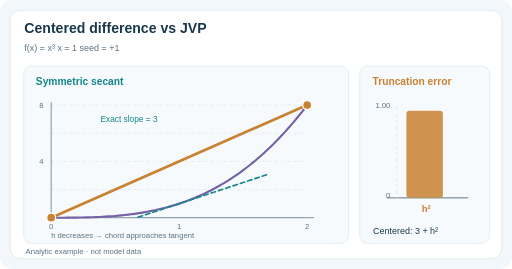
t = 0.00 s
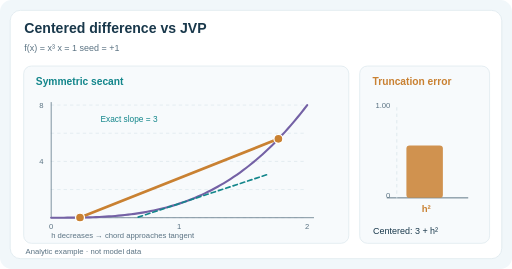
t = 1.74 s
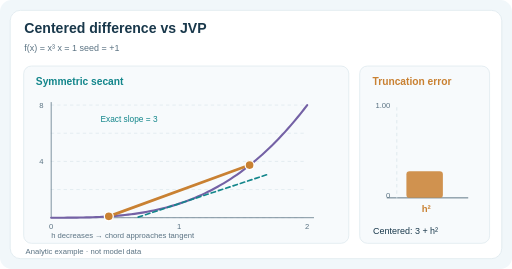
t = 3.36 s
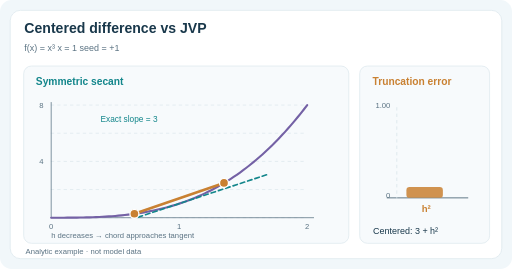
t = 4.92 s
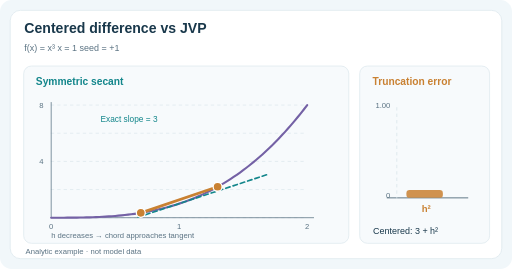
t = 6.72 s
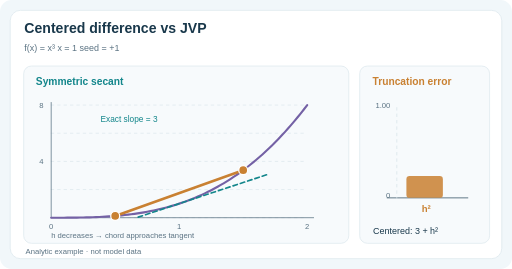
t = 8.28 s

The animated SVG that drew these frames (rendered in a browser with its animation timeline set to each time). Animation: 10 SMIL elements (animate=10); frames cover the first 8.28 s, repeats indefinitely.

<svg xmlns="http://www.w3.org/2000/svg" viewBox="0 0 800 420" role="img" aria-labelledby="title desc"><title id="title">Directional derivatives: centered difference versus exact JVP</title><desc id="desc">For f(x)=x cubed at x one, the centered finite difference equals three plus h squared, whereas the exact derivative is three. Symmetric secant endpoints and a truncation-error bar move continuously as h shrinks then grows.</desc><defs><marker id="arr-teal" markerWidth="7" markerHeight="7" refX="5.5" refY="3" orient="auto"><path d="M0 0L6 3L0 6Z" fill="#13868b"/></marker><marker id="arr-amber" markerWidth="7" markerHeight="7" refX="5.5" refY="3" orient="auto"><path d="M0 0L6 3L0 6Z" fill="#c98132"/></marker><marker id="arr-purple" markerWidth="7" markerHeight="7" refX="5.5" refY="3" orient="auto"><path d="M0 0L6 3L0 6Z" fill="#7461a5"/></marker></defs><rect x="0.00" y="0.00" width="800.00" height="420.00" rx="18" fill="#f1f7fa" stroke="none"/><rect x="16.00" y="16.00" width="768.00" height="388.00" rx="16" fill="#fff" stroke="#d8e4eb"/><text x="38.00" y="52.00" font-family="Arial,Helvetica,sans-serif" font-size="22" fill="#19384b" text-anchor="start" font-weight="700">Centered difference vs JVP</text><text x="38.00" y="79.00" font-family="Arial,Helvetica,sans-serif" font-size="14" fill="#5b7383" text-anchor="start">f(x) = x³       x = 1       seed = +1</text><rect x="37.00" y="103.00" width="508.00" height="277.00" rx="12" fill="#f7fafc" stroke="#d8e4eb"/><rect x="562.00" y="103.00" width="203.00" height="277.00" rx="12" fill="#f7fafc" stroke="#d8e4eb"/><text x="56.00" y="132.00" font-family="Arial,Helvetica,sans-serif" font-size="16" fill="#13868b" text-anchor="start" font-weight="700">Symmetric secant</text><text x="582.00" y="132.00" font-family="Arial,Helvetica,sans-serif" font-size="16" fill="#c98132" text-anchor="start" font-weight="700">Truncation error</text><line x1="80.00" y1="340.00" x2="480.00" y2="340.00" stroke="#d8e4eb" stroke-width="1" stroke-linecap="round" stroke-dasharray="4 6"/><line x1="80.00" y1="296.00" x2="480.00" y2="296.00" stroke="#d8e4eb" stroke-width="1" stroke-linecap="round" stroke-dasharray="4 6"/><line x1="80.00" y1="252.00" x2="480.00" y2="252.00" stroke="#d8e4eb" stroke-width="1" stroke-linecap="round" stroke-dasharray="4 6"/><line x1="80.00" y1="208.00" x2="480.00" y2="208.00" stroke="#d8e4eb" stroke-width="1" stroke-linecap="round" stroke-dasharray="4 6"/><line x1="80.00" y1="164.00" x2="480.00" y2="164.00" stroke="#d8e4eb" stroke-width="1" stroke-linecap="round" stroke-dasharray="4 6"/><line x1="80.00" y1="340.00" x2="490.00" y2="340.00" stroke="#5b7383" stroke-width="1.2" stroke-linecap="round"/><line x1="80.00" y1="340.00" x2="80.00" y2="160.00" stroke="#5b7383" stroke-width="1.2" stroke-linecap="round"/><text x="80.00" y="358.00" font-family="Arial,Helvetica,sans-serif" font-size="12" fill="#5b7383" text-anchor="middle">0</text><text x="280.00" y="358.00" font-family="Arial,Helvetica,sans-serif" font-size="12" fill="#5b7383" text-anchor="middle">1</text><text x="480.00" y="358.00" font-family="Arial,Helvetica,sans-serif" font-size="12" fill="#5b7383" text-anchor="middle">2</text><text x="68.00" y="168.00" font-family="Arial,Helvetica,sans-serif" font-size="12" fill="#5b7383" text-anchor="end">8</text><text x="68.00" y="256.00" font-family="Arial,Helvetica,sans-serif" font-size="12" fill="#5b7383" text-anchor="end">4</text><path d="M80.00 340.00 L85.00 340.00 L90.00 340.00 L95.00 339.99 L100.00 339.98 L105.00 339.96 L110.00 339.93 L115.00 339.88 L120.00 339.82 L125.00 339.75 L130.00 339.66 L135.00 339.54 L140.00 339.41 L145.00 339.24 L150.00 339.06 L155.00 338.84 L160.00 338.59 L165.00 338.31 L170.00 338.00 L175.00 337.64 L180.00 337.25 L185.00 336.82 L190.00 336.34 L195.00 335.82 L200.00 335.25 L205.00 334.63 L210.00 333.96 L215.00 333.23 L220.00 332.45 L225.00 331.62 L230.00 330.72 L235.00 329.76 L240.00 328.74 L245.00 327.65 L250.00 326.49 L255.00 325.26 L260.00 323.96 L265.00 322.59 L270.00 321.14 L275.00 319.61 L280.00 318.00 L285.00 316.31 L290.00 314.53 L295.00 312.67 L300.00 310.72 L305.00 308.68 L310.00 306.54 L315.00 304.31 L320.00 301.98 L325.00 299.56 L330.00 297.03 L335.00 294.40 L340.00 291.67 L345.00 288.82 L350.00 285.87 L355.00 282.81 L360.00 279.63 L365.00 276.34 L370.00 272.93 L375.00 269.40 L380.00 265.75 L385.00 261.98 L390.00 258.07 L395.00 254.05 L400.00 249.89 L405.00 245.60 L410.00 241.17 L415.00 236.61 L420.00 231.91 L425.00 227.08 L430.00 222.09 L435.00 216.97 L440.00 211.70 L445.00 206.28 L450.00 200.70 L455.00 194.98 L460.00 189.10 L465.00 183.07 L470.00 176.87 L475.00 170.52 L480.00 164.00" fill="none" stroke="#7461a5" stroke-width="3.3" stroke-linejoin="round" stroke-linecap="round" /><line x1="216.00" y1="339.12" x2="420.00" y2="271.80" stroke="#13868b" stroke-width="2.6" stroke-linecap="round" stroke-dasharray="7 5"/><text x="157.00" y="191.00" font-family="Arial,Helvetica,sans-serif" font-size="13" fill="#13868b" text-anchor="start">Exact slope = 3</text><line x1="160.00" y1="338.59" x2="400.00" y2="249.89" stroke="#c98132" stroke-width="4.2" stroke-linecap="round"><animate attributeName="x1" values="80.00;100.00;120.00;140.00;160.00;180.00;200.00;220.00;240.00;220.00;200.00;180.00;160.00;140.00;120.00;100.00;80.00" keyTimes="0.00;0.06;0.13;0.19;0.25;0.31;0.38;0.44;0.50;0.56;0.63;0.69;0.75;0.81;0.88;0.94;1.00" dur="12s" repeatCount="indefinite" calcMode="linear"/><animate attributeName="y1" values="340.00;339.98;339.82;339.41;338.59;337.25;335.25;332.45;328.74;332.45;335.25;337.25;338.59;339.41;339.82;339.98;340.00" keyTimes="0.00;0.06;0.13;0.19;0.25;0.31;0.38;0.44;0.50;0.56;0.63;0.69;0.75;0.81;0.88;0.94;1.00" dur="12s" repeatCount="indefinite" calcMode="linear"/><animate attributeName="x2" values="480.00;460.00;440.00;420.00;400.00;380.00;360.00;340.00;320.00;340.00;360.00;380.00;400.00;420.00;440.00;460.00;480.00" keyTimes="0.00;0.06;0.13;0.19;0.25;0.31;0.38;0.44;0.50;0.56;0.63;0.69;0.75;0.81;0.88;0.94;1.00" dur="12s" repeatCount="indefinite" calcMode="linear"/><animate attributeName="y2" values="164.00;189.10;211.70;231.91;249.89;265.75;279.63;291.67;301.98;291.67;279.63;265.75;249.89;231.91;211.70;189.10;164.00" keyTimes="0.00;0.06;0.13;0.19;0.25;0.31;0.38;0.44;0.50;0.56;0.63;0.69;0.75;0.81;0.88;0.94;1.00" dur="12s" repeatCount="indefinite" calcMode="linear"/></line><circle cx="160.00" cy="338.59" r="7" fill="#c98132" stroke="white" stroke-width="2"><animate attributeName="cx" values="80.00;100.00;120.00;140.00;160.00;180.00;200.00;220.00;240.00;220.00;200.00;180.00;160.00;140.00;120.00;100.00;80.00" keyTimes="0.00;0.06;0.13;0.19;0.25;0.31;0.38;0.44;0.50;0.56;0.63;0.69;0.75;0.81;0.88;0.94;1.00" dur="12s" repeatCount="indefinite" calcMode="linear"/><animate attributeName="cy" values="340.00;339.98;339.82;339.41;338.59;337.25;335.25;332.45;328.74;332.45;335.25;337.25;338.59;339.41;339.82;339.98;340.00" keyTimes="0.00;0.06;0.13;0.19;0.25;0.31;0.38;0.44;0.50;0.56;0.63;0.69;0.75;0.81;0.88;0.94;1.00" dur="12s" repeatCount="indefinite" calcMode="linear"/></circle><circle cx="400.00" cy="249.89" r="7" fill="#c98132" stroke="white" stroke-width="2"><animate attributeName="cx" values="480.00;460.00;440.00;420.00;400.00;380.00;360.00;340.00;320.00;340.00;360.00;380.00;400.00;420.00;440.00;460.00;480.00" keyTimes="0.00;0.06;0.13;0.19;0.25;0.31;0.38;0.44;0.50;0.56;0.63;0.69;0.75;0.81;0.88;0.94;1.00" dur="12s" repeatCount="indefinite" calcMode="linear"/><animate attributeName="cy" values="164.00;189.10;211.70;231.91;249.89;265.75;279.63;291.67;301.98;291.67;279.63;265.75;249.89;231.91;211.70;189.10;164.00" keyTimes="0.00;0.06;0.13;0.19;0.25;0.31;0.38;0.44;0.50;0.56;0.63;0.69;0.75;0.81;0.88;0.94;1.00" dur="12s" repeatCount="indefinite" calcMode="linear"/></circle><text x="80.00" y="371.00" font-family="Arial,Helvetica,sans-serif" font-size="12" fill="#5b7383" text-anchor="start">h decreases → chord approaches tangent</text><line x1="605.00" y1="309.00" x2="731.00" y2="309.00" stroke="#5b7383" stroke-width="1.5" stroke-linecap="round"/><line x1="620.00" y1="168.00" x2="620.00" y2="310.00" stroke="#d8e4eb" stroke-width="1.2" stroke-linecap="round" stroke-dasharray="4 6"/><text x="610.00" y="168.00" font-family="Arial,Helvetica,sans-serif" font-size="12" fill="#5b7383" text-anchor="end">1.00</text><text x="610.00" y="309.00" font-family="Arial,Helvetica,sans-serif" font-size="12" fill="#5b7383" text-anchor="end">0</text><rect x="635" y="260.04" width="57" height="48.96" rx="5" fill="#c98132" fill-opacity=".85"><animate attributeName="y" values="173.00;198.84;221.96;242.36;260.04;275.00;287.24;296.76;303.56;296.76;287.24;275.00;260.04;242.36;221.96;198.84;173.00" keyTimes="0.00;0.06;0.13;0.19;0.25;0.31;0.38;0.44;0.50;0.56;0.63;0.69;0.75;0.81;0.88;0.94;1.00" dur="12s" repeatCount="indefinite" calcMode="linear"/><animate attributeName="height" values="136.00;110.16;87.04;66.64;48.96;34.00;21.76;12.24;5.44;12.24;21.76;34.00;48.96;66.64;87.04;110.16;136.00" keyTimes="0.00;0.06;0.13;0.19;0.25;0.31;0.38;0.44;0.50;0.56;0.63;0.69;0.75;0.81;0.88;0.94;1.00" dur="12s" repeatCount="indefinite" calcMode="linear"/></rect><text x="666.00" y="331.00" font-family="Arial,Helvetica,sans-serif" font-size="15" fill="#c98132" text-anchor="middle" font-weight="700">h²</text><text x="583.00" y="365.00" font-family="Arial,Helvetica,sans-serif" font-size="14" fill="#19384b" text-anchor="start">Centered: 3 + h²</text><text x="40.00" y="396.00" font-family="Arial,Helvetica,sans-serif" font-size="12" fill="#5b7383" text-anchor="start">Analytic example · not model data</text></svg>
